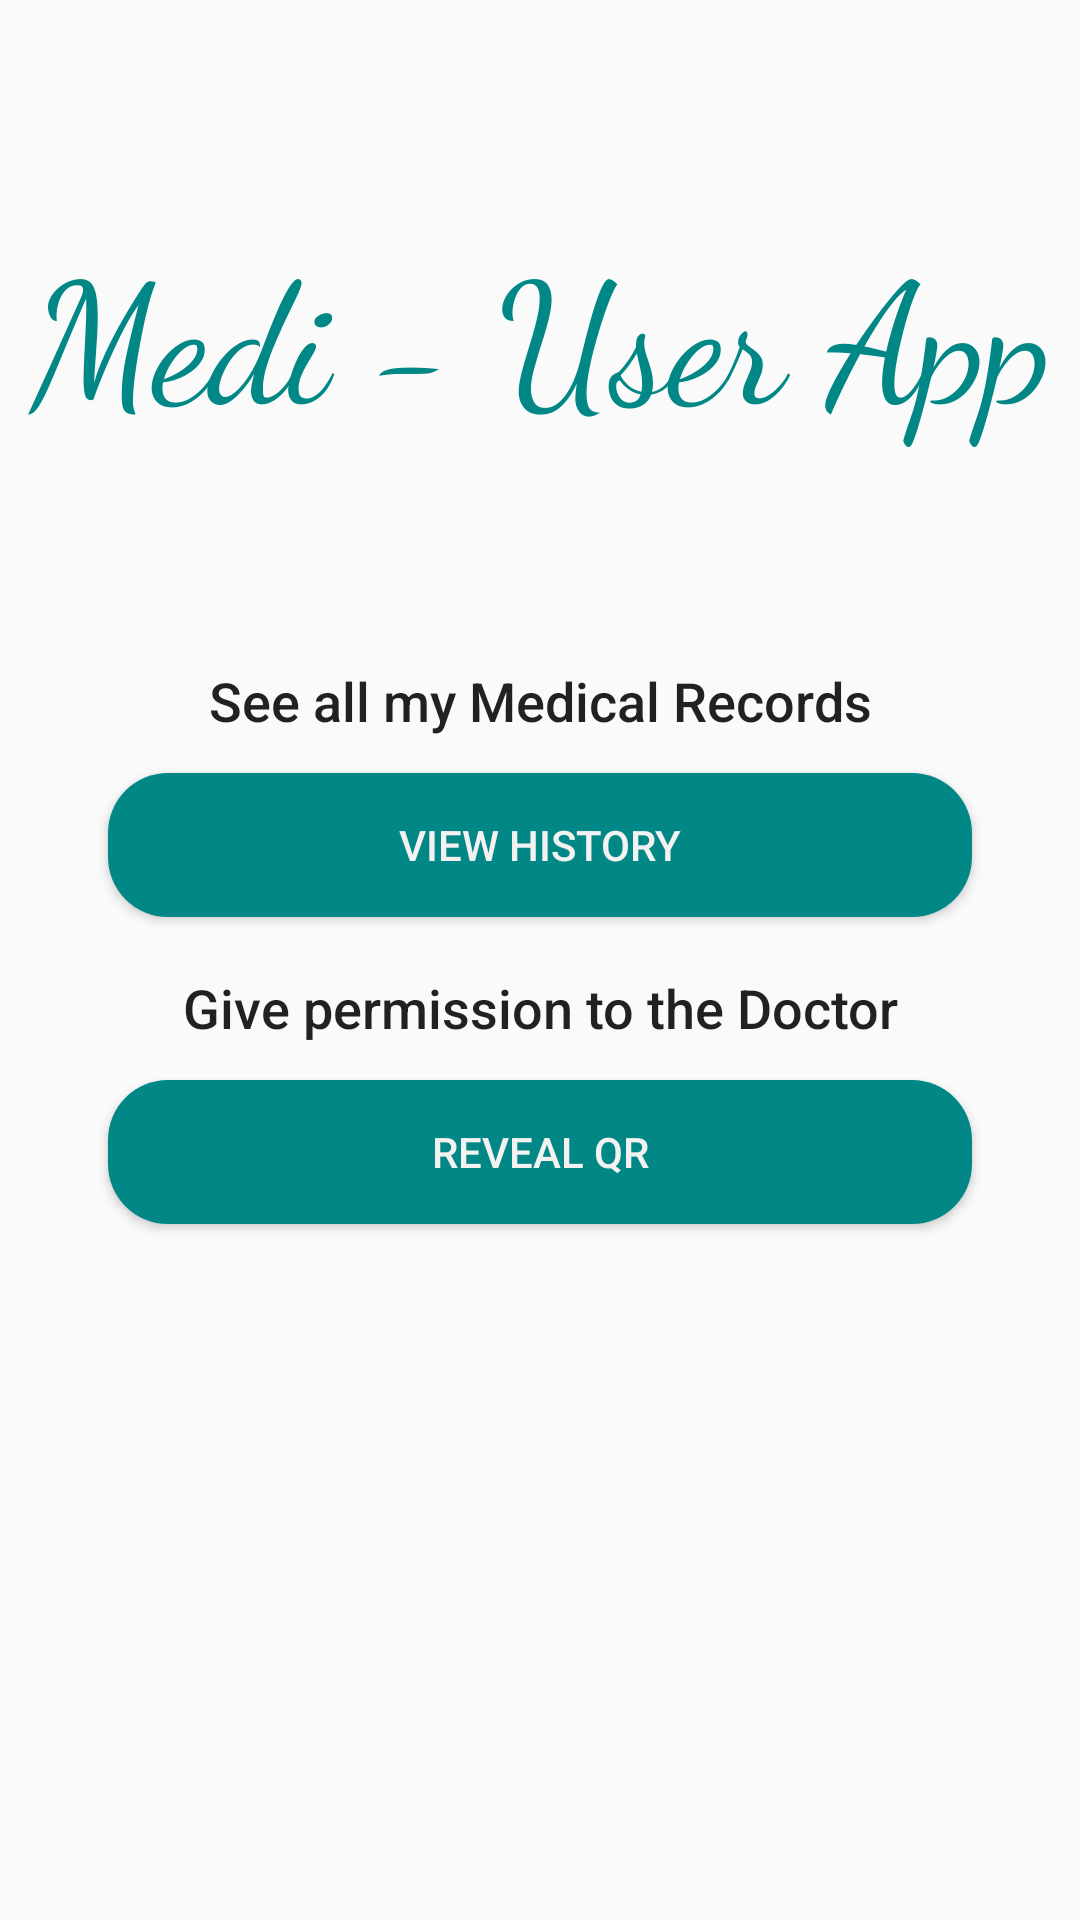

Android layout source for this screen:
<!-- AndroidManifest.xml: activity theme Theme.AppCompat.Light.NoActionBar.FullScreen -->
<!-- res/layout/activity_main.xml -->
<?xml version="1.0" encoding="utf-8"?>
<LinearLayout xmlns:android="http://schemas.android.com/apk/res/android"
    xmlns:tools="http://schemas.android.com/tools"
    android:layout_width="match_parent"
    android:layout_height="match_parent"
    android:orientation="vertical"
    tools:context=".MainActivity">

    <TextView
        android:layout_width="match_parent"
        android:layout_height="wrap_content"
        android:layout_marginTop="72dp"
        android:fontFamily="cursive"
        android:gravity="center"
        android:text="Medi - User App"
        android:textColor="@color/teal_700"
        android:textSize="56dp" />

    <TextView
        android:layout_marginTop="72dp"
        android:gravity="center"
        android:layout_width="match_parent"
        android:layout_height="wrap_content"
        android:paddingBottom="12dp"
        android:text="See all my Medical Records"
        android:textAppearance="@style/TextAppearance.AppCompat.Body2"
        android:textSize="18dp" />

    <Button
        android:onClick="viewClicked"
        android:id="@+id/login"
        android:layout_marginHorizontal="36dp"
        android:textColor="@color/white"
        android:backgroundTint="@color/teal_700"
        android:background="@drawable/edittext_bg_small"
        android:layout_width="match_parent"
        android:layout_height="wrap_content"
        android:text="View History" />


    <TextView
        android:layout_marginTop="18dp"
        android:gravity="center"
        android:layout_width="match_parent"
        android:layout_height="wrap_content"
        android:paddingBottom="12dp"
        android:text="Give permission to the Doctor"
        android:textAppearance="@style/TextAppearance.AppCompat.Body2"
        android:textSize="18dp" />

    <Button
        android:onClick="qrClicked"
        android:id="@+id/qr_clicked"
        android:layout_marginHorizontal="36dp"
        android:textColor="@color/white"
        android:backgroundTint="@color/teal_700"
        android:background="@drawable/edittext_bg_small"
        android:layout_width="match_parent"
        android:layout_height="wrap_content"
        android:text="Reveal QR" />


    <ImageView
        android:layout_gravity="center"
        android:layout_marginTop="18dp"
        android:id="@+id/idIVQrcode"
        android:layout_width="300dp"
        android:layout_height="300dp"
        android:layout_centerHorizontal="true" />

</LinearLayout>
<!-- resources referenced by this layout -->
<resources>
  <color name="teal_700">#FF018786</color>
  <color name="white">#F4F1F1</color>
  <!-- drawable edittext_bg_small (drawable) -->
  <?xml version="1.0" encoding="utf-8"?>
  <shape xmlns:android="http://schemas.android.com/apk/res/android" >
    <solid android:color="#F3F4F9" />
  
    <padding
        android:left="1dp"
        android:right="1dp"
        android:bottom="1dp"
        android:top="1dp" />
  
    <corners android:radius="20dp" />
  </shape>
  <style name="Theme.AppCompat.Light.NoActionBar.FullScreen" parent="@style/Theme.AppCompat.Light.NoActionBar">
          <item name="android:windowNoTitle">true</item>
          <item name="android:windowActionBar">false</item>
          <item name="android:windowFullscreen">true</item>
          <item name="android:windowContentOverlay">@null</item>
      </style>
</resources>
